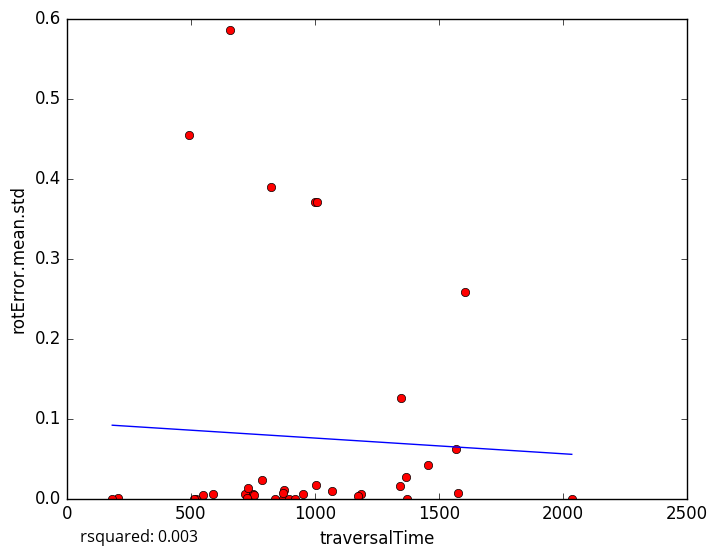

Data behind this chart, as committed beside it:
traversalTime, rotError.mean.std
951.2, 0.005571
750.2, 0.005774
717.1, 0.006121
589.8, 0.005801
874.9, 0.01044
870.9, 0.0
870.9, 0.007164
550.8, 0.004242
492.9, 0.4548
657, 0.5853
1371, 0.0
1187, 0.005927
2036, 0.0
754, 0.004937
205.2, 0.000363
726.4, 1e-05
786.5, 0.02323
841.2, 0.0
731.1, 0.01257
897.2, 0.0
1173, 0.002974
1069, 0.009404
1006, 0.0173
823.4, 0.3899
183, 0.0
1002, 0.3708
1343, 0.01548
1456, 0.04147
1604, 0.258
1368, 0.02646
520.1, 0.0
1567, 0.062
1008, 0.37
510.7, 0.0
1349, 0.1258
918.5, 0.0
1578, 0.006535
5-Fold RMSE:, 0.1265, 0.2187, 0.125, 0.09802, 0.09802
Average 5-Fold RMSE:, 0.1545
5-Fold rsquared:, -23.59, -0.08373, -0.3799, -0.4539, -0.4539
Average 5-Fold rsquared:, -4.959
